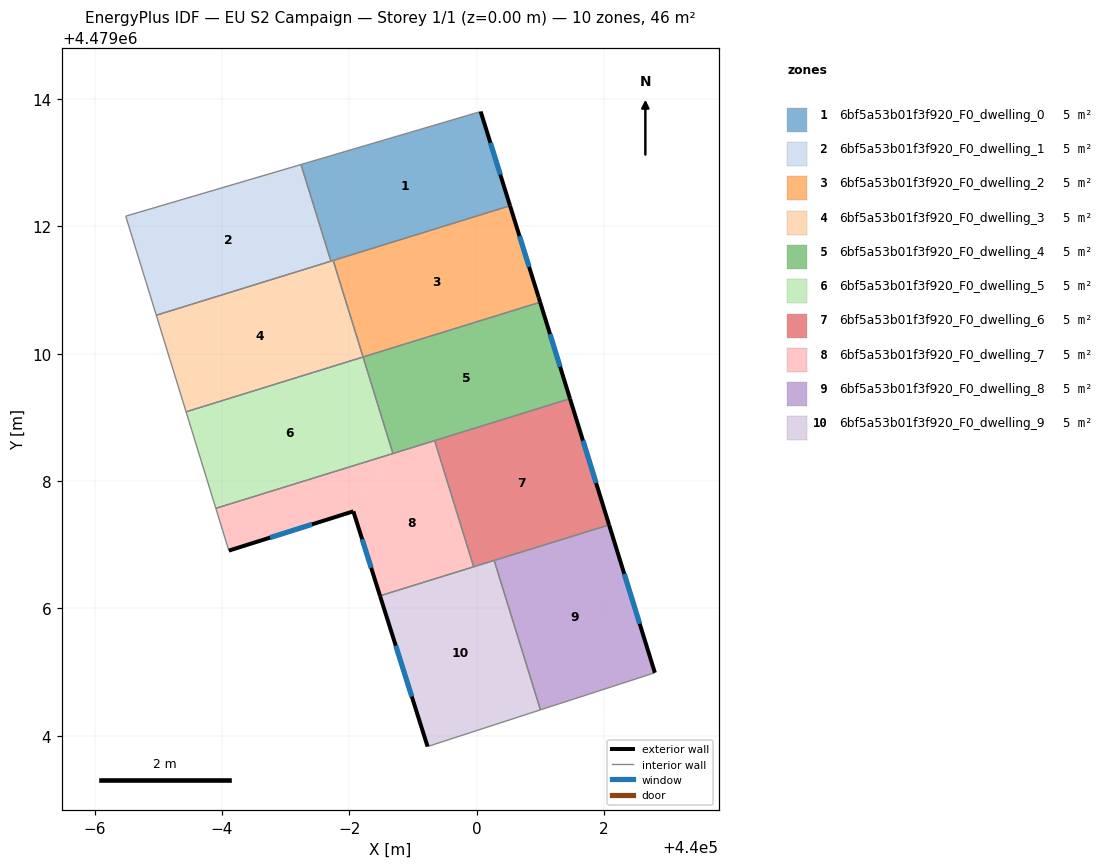
=== STOREY PLAN SPEC (per zone: floor XY polygon, exterior-wall plan segments, windows/doors) ===
zone 1: 6bf5a53b01f3f920_F0_dwelling_0  (4.6 m²)
  floor: (440000.06, 4479013.80) (440000.52, 4479012.32) (439997.71, 4479011.45) (439997.24, 4479012.97)
  exterior wall: (440000.52, 4479012.32) – (440000.06, 4479013.80)  [1.5 m]
    window: (440000.37, 4479012.81) – (440000.21, 4479013.31)  [0.5 m²]
  interior walls: 4
zone 2: 6bf5a53b01f3f920_F0_dwelling_1  (4.6 m²)
  floor: (439997.24, 4479012.97) (439997.71, 4479011.45) (439994.97, 4479010.60) (439994.49, 4479012.16)
  interior walls: 4
zone 3: 6bf5a53b01f3f920_F0_dwelling_2  (4.6 m²)
  floor: (440000.52, 4479012.32) (440000.97, 4479010.89) (440001.00, 4479010.81) (439998.22, 4479009.95) (439997.75, 4479011.46)
  exterior wall: (440000.97, 4479010.89) – (440000.52, 4479012.32)  [1.5 m]
    window: (440000.82, 4479011.36) – (440000.67, 4479011.85)  [0.5 m²]
  exterior wall: (440001.00, 4479010.81) – (440000.97, 4479010.89)  [0.1 m]
  interior walls: 3
zone 4: 6bf5a53b01f3f920_F0_dwelling_3  (4.6 m²)
  floor: (439997.75, 4479011.46) (439998.22, 4479009.95) (439995.43, 4479009.09) (439994.97, 4479010.60)
  interior walls: 5
zone 5: 6bf5a53b01f3f920_F0_dwelling_4  (4.6 m²)
  floor: (440001.00, 4479010.81) (440001.46, 4479009.29) (439998.68, 4479008.43) (439998.21, 4479009.95)
  exterior wall: (440001.47, 4479009.29) – (440001.00, 4479010.81)  [1.6 m]
    window: (440001.31, 4479009.80) – (440001.15, 4479010.31)  [0.5 m²]
  interior walls: 4
zone 6: 6bf5a53b01f3f920_F0_dwelling_5  (4.6 m²)
  floor: (439998.21, 4479009.95) (439998.68, 4479008.43) (439995.90, 4479007.57) (439995.43, 4479009.09)
  interior walls: 4
zone 7: 6bf5a53b01f3f920_F0_dwelling_6  (4.6 m²)
  floor: (440001.46, 4479009.29) (440002.08, 4479007.31) (439999.95, 4479006.65) (439999.34, 4479008.63)
  exterior wall: (440002.08, 4479007.31) – (440001.47, 4479009.29)  [2.1 m]
    window: (440001.88, 4479007.97) – (440001.67, 4479008.64)  [0.7 m²]
  interior walls: 4
zone 8: 6bf5a53b01f3f920_F0_dwelling_7  (4.6 m²)
  floor: (439999.34, 4479008.63) (439999.95, 4479006.65) (439998.48, 4479006.20) (439998.06, 4479007.52) (439998.68, 4479008.43)
  floor: (439998.68, 4479008.43) (439998.06, 4479007.52) (439996.11, 4479006.91) (439995.90, 4479007.57)
  exterior wall: (439998.06, 4479007.52) – (439998.48, 4479006.20)  [1.4 m]
    window: (439998.20, 4479007.08) – (439998.34, 4479006.64)  [0.5 m²]
  exterior wall: (439996.11, 4479006.91) – (439998.06, 4479007.52)  [2.1 m]
    window: (439996.76, 4479007.11) – (439997.41, 4479007.32)  [0.7 m²]
  interior walls: 5
zone 9: 6bf5a53b01f3f920_F0_dwelling_8  (4.6 m²)
  floor: (440002.08, 4479007.31) (440002.80, 4479004.99) (440001.00, 4479004.41) (440000.27, 4479006.75)
  exterior wall: (440002.80, 4479004.99) – (440002.08, 4479007.31)  [2.4 m]
    window: (440002.56, 4479005.76) – (440002.32, 4479006.54)  [0.8 m²]
  interior walls: 3
zone 10: 6bf5a53b01f3f920_F0_dwelling_9  (4.6 m²)
  floor: (440000.27, 4479006.75) (440001.00, 4479004.41) (439999.23, 4479003.83) (439998.48, 4479006.20)
  exterior wall: (439998.48, 4479006.20) – (439999.23, 4479003.83)  [2.5 m]
    window: (439998.73, 4479005.41) – (439998.98, 4479004.61)  [0.8 m²]
  interior walls: 4

=== DERIVED (storey summary) ===
Building: EU S2 Campaign
Storey: 1 of 1  (floor level z = 0.00 m)
Storey gross floor area: 46.2 m²
Zones on this storey: 10
  - 6bf5a53b01f3f920_F0_dwelling_0: floor 4.6 m²; exterior wall 1.5 m (4.6 m²); 1 window(s) 0.5 m²; WWR 11.4%
  - 6bf5a53b01f3f920_F0_dwelling_1: floor 4.6 m²
  - 6bf5a53b01f3f920_F0_dwelling_2: floor 4.6 m²; exterior wall 1.6 m (4.8 m²); 1 window(s) 0.5 m²; WWR 10.8%
  - 6bf5a53b01f3f920_F0_dwelling_3: floor 4.6 m²
  - 6bf5a53b01f3f920_F0_dwelling_4: floor 4.6 m²; exterior wall 1.6 m (4.8 m²); 1 window(s) 0.5 m²; WWR 11.4%
  - 6bf5a53b01f3f920_F0_dwelling_5: floor 4.6 m²
  - 6bf5a53b01f3f920_F0_dwelling_6: floor 4.6 m²; exterior wall 2.1 m (6.2 m²); 1 window(s) 0.7 m²; WWR 11.4%
  - 6bf5a53b01f3f920_F0_dwelling_7: floor 4.6 m²; exterior wall 3.4 m (10.3 m²); 2 window(s) 1.2 m²; WWR 11.4%
  - 6bf5a53b01f3f920_F0_dwelling_8: floor 4.6 m²; exterior wall 2.4 m (7.3 m²); 1 window(s) 0.8 m²; WWR 11.4%
  - 6bf5a53b01f3f920_F0_dwelling_9: floor 4.6 m²; exterior wall 2.5 m (7.4 m²); 1 window(s) 0.8 m²; WWR 11.4%
Zone adjacency (shared interzone walls):
  - 6bf5a53b01f3f920_F0_dwelling_0 ↔ 6bf5a53b01f3f920_F0_dwelling_1
  - 6bf5a53b01f3f920_F0_dwelling_0 ↔ 6bf5a53b01f3f920_F0_dwelling_2
  - 6bf5a53b01f3f920_F0_dwelling_0 ↔ 6bf5a53b01f3f920_F0_dwelling_3
  - 6bf5a53b01f3f920_F0_dwelling_1 ↔ 6bf5a53b01f3f920_F0_dwelling_3
  - 6bf5a53b01f3f920_F0_dwelling_2 ↔ 6bf5a53b01f3f920_F0_dwelling_3
  - 6bf5a53b01f3f920_F0_dwelling_2 ↔ 6bf5a53b01f3f920_F0_dwelling_4
  - 6bf5a53b01f3f920_F0_dwelling_3 ↔ 6bf5a53b01f3f920_F0_dwelling_5
  - 6bf5a53b01f3f920_F0_dwelling_4 ↔ 6bf5a53b01f3f920_F0_dwelling_5
  - 6bf5a53b01f3f920_F0_dwelling_4 ↔ 6bf5a53b01f3f920_F0_dwelling_6
  - 6bf5a53b01f3f920_F0_dwelling_4 ↔ 6bf5a53b01f3f920_F0_dwelling_7
  - 6bf5a53b01f3f920_F0_dwelling_5 ↔ 6bf5a53b01f3f920_F0_dwelling_7
  - 6bf5a53b01f3f920_F0_dwelling_6 ↔ 6bf5a53b01f3f920_F0_dwelling_7
  - 6bf5a53b01f3f920_F0_dwelling_6 ↔ 6bf5a53b01f3f920_F0_dwelling_8
  - 6bf5a53b01f3f920_F0_dwelling_6 ↔ 6bf5a53b01f3f920_F0_dwelling_9
  - 6bf5a53b01f3f920_F0_dwelling_7 ↔ 6bf5a53b01f3f920_F0_dwelling_9
  - 6bf5a53b01f3f920_F0_dwelling_8 ↔ 6bf5a53b01f3f920_F0_dwelling_9